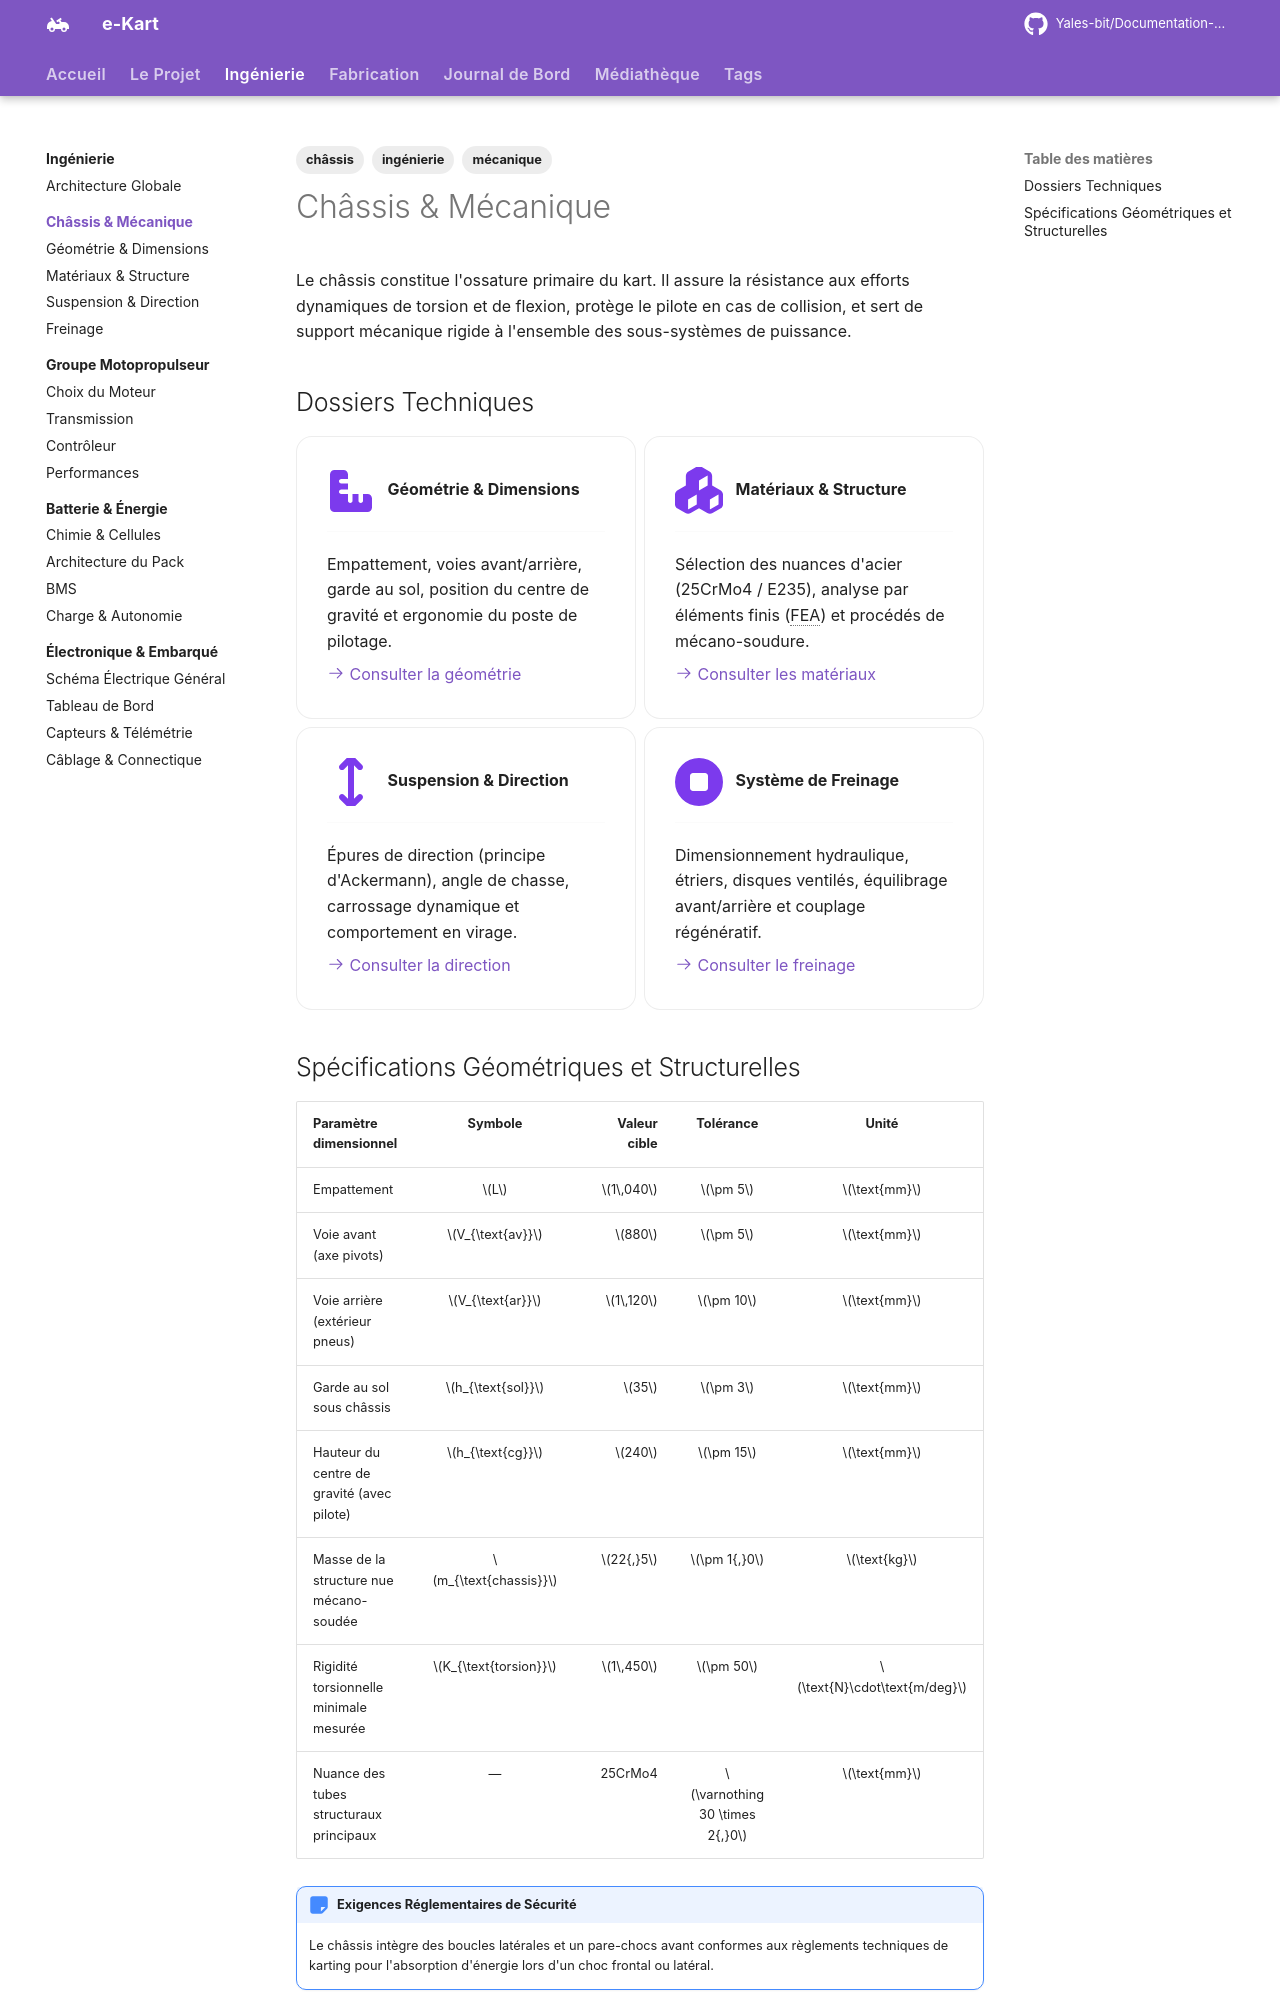

repository: Yales-bit/Documentation-e-kart · page: ingenierie/chassis/index.html · generator: mkdocs

---
title: Châssis & Mécanique
description: Conception structurale du châssis, cinématique de direction, trains roulants et système de freinage.
tags:
  - ingénierie
  - châssis
  - mécanique
---

# Châssis & Mécanique

Le châssis constitue l'ossature primaire du kart. Il assure la résistance aux efforts dynamiques de torsion et de flexion, protège le pilote en cas de collision, et sert de support mécanique rigide à l'ensemble des sous-systèmes de puissance.

## Dossiers Techniques

<div class="grid cards" markdown>

-   :fontawesome-solid-ruler-combined:{ .lg .middle } __Géométrie & Dimensions__

    ---

    Empattement, voies avant/arrière, garde au sol, position du centre de gravité et ergonomie du poste de pilotage.

    [:octicons-arrow-right-24: Consulter la géométrie](geometrie.md)

-   :fontawesome-solid-cubes:{ .lg .middle } __Matériaux & Structure__

    ---

    Sélection des nuances d'acier (25CrMo4 / E235), analyse par éléments finis (FEA) et procédés de mécano-soudure.

    [:octicons-arrow-right-24: Consulter les matériaux](materiaux.md)

-   :fontawesome-solid-arrows-up-down:{ .lg .middle } __Suspension & Direction__

    ---

    Épures de direction (principe d'Ackermann), angle de chasse, carrossage dynamique et comportement en virage.

    [:octicons-arrow-right-24: Consulter la direction](suspension.md)

-   :fontawesome-solid-circle-stop:{ .lg .middle } __Système de Freinage__

    ---

    Dimensionnement hydraulique, étriers, disques ventilés, équilibrage avant/arrière et couplage régénératif.

    [:octicons-arrow-right-24: Consulter le freinage](freinage.md)

</div>
